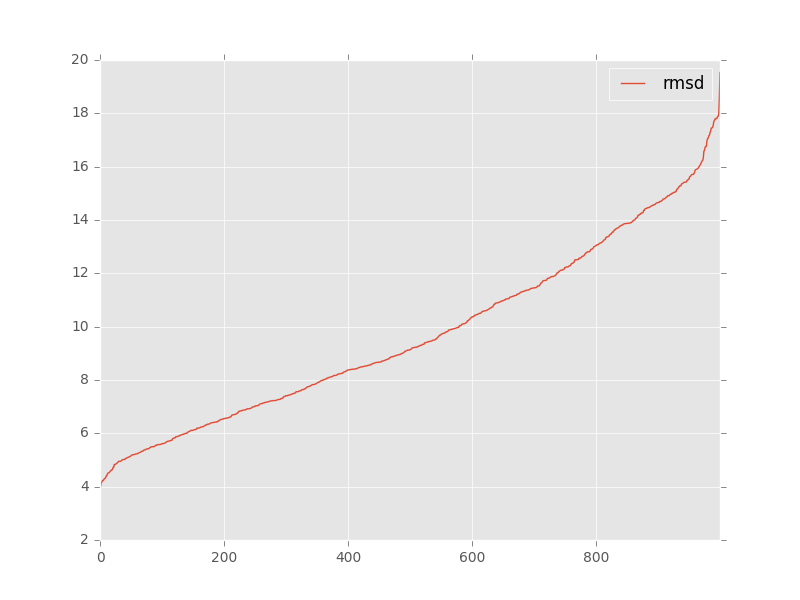

The data file committed next to this chart (first rows):
, target, model, rmsd, group_name
0, target_13_solution_0_renumber_puzzle_ref…, rp13_min.out.1.pdb, 4.41, 
1, target_13_solution_0_renumber_puzzle_ref…, rp13_min.out.10.pdb, 8.71, 
2, target_13_solution_0_renumber_puzzle_ref…, rp13_min.out.100.pdb, 14.41, 
3, target_13_solution_0_renumber_puzzle_ref…, rp13_min.out.1000.pdb, 13.88, 
4, target_13_solution_0_renumber_puzzle_ref…, rp13_min.out.101.pdb, 14.74, 
5, target_13_solution_0_renumber_puzzle_ref…, rp13_min.out.102.pdb, 9.23, 
6, target_13_solution_0_renumber_puzzle_ref…, rp13_min.out.103.pdb, 8.4, 
7, target_13_solution_0_renumber_puzzle_ref…, rp13_min.out.104.pdb, 8.03, 
8, target_13_solution_0_renumber_puzzle_ref…, rp13_min.out.105.pdb, 4.26, 
9, target_13_solution_0_renumber_puzzle_ref…, rp13_min.out.106.pdb, 11.17, 
10, target_13_solution_0_renumber_puzzle_ref…, rp13_min.out.107.pdb, 16.21, 
11, target_13_solution_0_renumber_puzzle_ref…, rp13_min.out.108.pdb, 8.93, 
12, target_13_solution_0_renumber_puzzle_ref…, rp13_min.out.109.pdb, 6.35, 
13, target_13_solution_0_renumber_puzzle_ref…, rp13_min.out.11.pdb, 5.74, 
14, target_13_solution_0_renumber_puzzle_ref…, rp13_min.out.110.pdb, 9.2, 
15, target_13_solution_0_renumber_puzzle_ref…, rp13_min.out.111.pdb, 10.11, 
16, target_13_solution_0_renumber_puzzle_ref…, rp13_min.out.112.pdb, 6.92, 
17, target_13_solution_0_renumber_puzzle_ref…, rp13_min.out.113.pdb, 11.37, 
18, target_13_solution_0_renumber_puzzle_ref…, rp13_min.out.114.pdb, 8.78, 
19, target_13_solution_0_renumber_puzzle_ref…, rp13_min.out.115.pdb, 5.16, 
20, target_13_solution_0_renumber_puzzle_ref…, rp13_min.out.116.pdb, 8.9, 
21, target_13_solution_0_renumber_puzzle_ref…, rp13_min.out.117.pdb, 10.05, 
22, target_13_solution_0_renumber_puzzle_ref…, rp13_min.out.118.pdb, 5.94, 
23, target_13_solution_0_renumber_puzzle_ref…, rp13_min.out.119.pdb, 14.36, 
24, target_13_solution_0_renumber_puzzle_ref…, rp13_min.out.12.pdb, 4.18, 
25, target_13_solution_0_renumber_puzzle_ref…, rp13_min.out.120.pdb, 9.62, 
26, target_13_solution_0_renumber_puzzle_ref…, rp13_min.out.121.pdb, 7.38, 
27, target_13_solution_0_renumber_puzzle_ref…, rp13_min.out.122.pdb, 10.73, 
28, target_13_solution_0_renumber_puzzle_ref…, rp13_min.out.123.pdb, 8.8, 
29, target_13_solution_0_renumber_puzzle_ref…, rp13_min.out.124.pdb, 11.14, 
30, target_13_solution_0_renumber_puzzle_ref…, rp13_min.out.125.pdb, 6.94, 
31, target_13_solution_0_renumber_puzzle_ref…, rp13_min.out.126.pdb, 14.46, 
32, target_13_solution_0_renumber_puzzle_ref…, rp13_min.out.127.pdb, 7.89, 
33, target_13_solution_0_renumber_puzzle_ref…, rp13_min.out.128.pdb, 15.28, 
34, target_13_solution_0_renumber_puzzle_ref…, rp13_min.out.129.pdb, 7.03, 
35, target_13_solution_0_renumber_puzzle_ref…, rp13_min.out.13.pdb, 5.57, 
36, target_13_solution_0_renumber_puzzle_ref…, rp13_min.out.130.pdb, 11.86, 
37, target_13_solution_0_renumber_puzzle_ref…, rp13_min.out.131.pdb, 4.95, 
38, target_13_solution_0_renumber_puzzle_ref…, rp13_min.out.132.pdb, 7.84, 
39, target_13_solution_0_renumber_puzzle_ref…, rp13_min.out.133.pdb, 8.23, 
40, target_13_solution_0_renumber_puzzle_ref…, rp13_min.out.134.pdb, 7.27, 
41, target_13_solution_0_renumber_puzzle_ref…, rp13_min.out.135.pdb, 17.34, 
42, target_13_solution_0_renumber_puzzle_ref…, rp13_min.out.136.pdb, 5.99, 
43, target_13_solution_0_renumber_puzzle_ref…, rp13_min.out.137.pdb, 11.72, 
44, target_13_solution_0_renumber_puzzle_ref…, rp13_min.out.138.pdb, 13.15, 
45, target_13_solution_0_renumber_puzzle_ref…, rp13_min.out.139.pdb, 11.16, 
46, target_13_solution_0_renumber_puzzle_ref…, rp13_min.out.14.pdb, 11.18, 
47, target_13_solution_0_renumber_puzzle_ref…, rp13_min.out.140.pdb, 7.41, 
48, target_13_solution_0_renumber_puzzle_ref…, rp13_min.out.141.pdb, 6.53, 
49, target_13_solution_0_renumber_puzzle_ref…, rp13_min.out.142.pdb, 9.74, 
50, target_13_solution_0_renumber_puzzle_ref…, rp13_min.out.143.pdb, 13.63, 
51, target_13_solution_0_renumber_puzzle_ref…, rp13_min.out.144.pdb, 10.1, 
52, target_13_solution_0_renumber_puzzle_ref…, rp13_min.out.145.pdb, 5.5, 
53, target_13_solution_0_renumber_puzzle_ref…, rp13_min.out.146.pdb, 6.74, 
54, target_13_solution_0_renumber_puzzle_ref…, rp13_min.out.147.pdb, 11.81, 
55, target_13_solution_0_renumber_puzzle_ref…, rp13_min.out.148.pdb, 11.23, 
56, target_13_solution_0_renumber_puzzle_ref…, rp13_min.out.149.pdb, 7.5, 
57, target_13_solution_0_renumber_puzzle_ref…, rp13_min.out.15.pdb, 5.71, 
58, target_13_solution_0_renumber_puzzle_ref…, rp13_min.out.150.pdb, 7.83, 
59, target_13_solution_0_renumber_puzzle_ref…, rp13_min.out.151.pdb, 6.14, 
... 940 more rows
